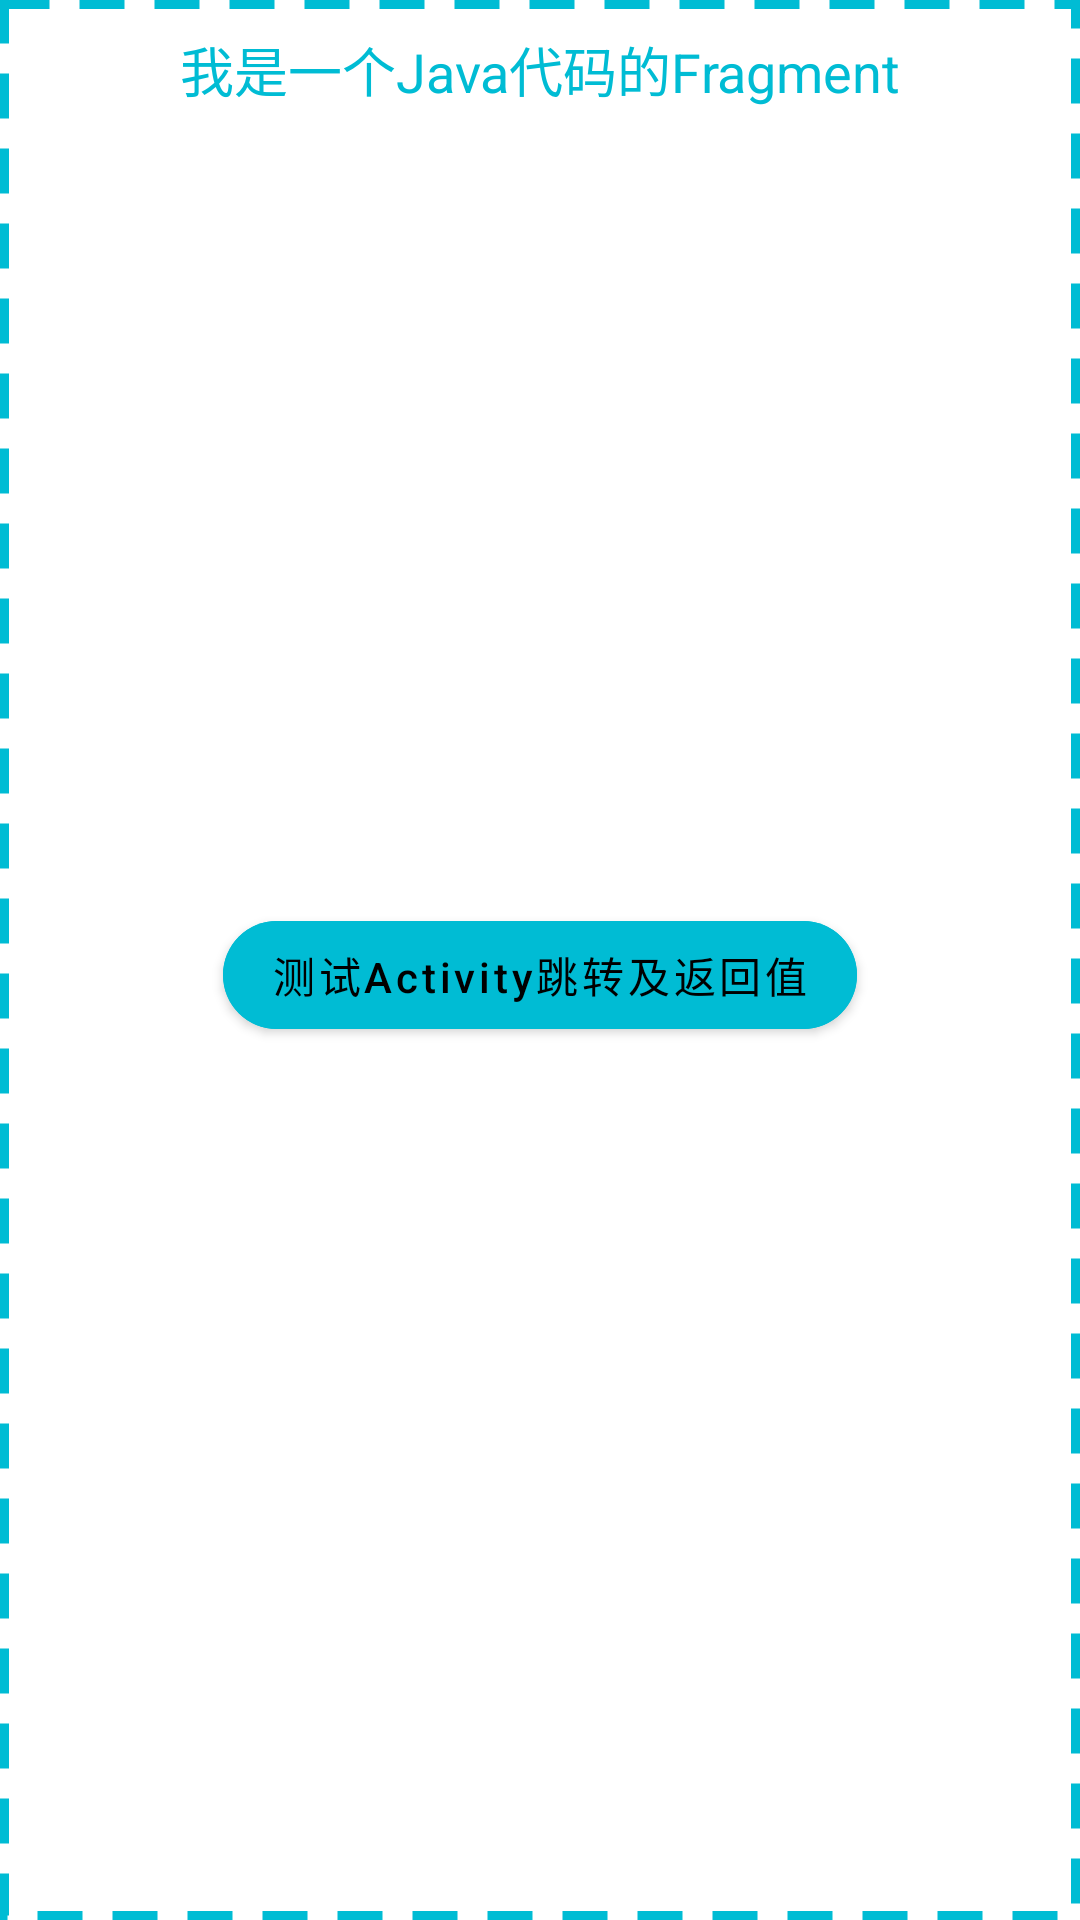

Reconstruct the res/layout file that produces this screen, plus the resources it refers to.
<!-- AndroidManifest.xml: application theme Theme.DeMonARA -->
<!-- res/layout/fragment_java.xml -->
<?xml version="1.0" encoding="utf-8"?>
<androidx.constraintlayout.widget.ConstraintLayout xmlns:android="http://schemas.android.com/apk/res/android"
    xmlns:app="http://schemas.android.com/apk/res-auto"
    android:layout_width="match_parent"
    android:layout_height="match_parent"
    android:background="@drawable/fragment_bg">

    <TextView
        android:layout_width="wrap_content"
        android:layout_height="wrap_content"
        android:layout_marginTop="10dp"
        android:text="我是一个Java代码的Fragment"
        android:textColor="@color/colorAccent"
        android:textSize="18sp"
        app:layout_constraintEnd_toEndOf="parent"
        app:layout_constraintStart_toStartOf="parent"
        app:layout_constraintTop_toTopOf="parent" />

    <com.google.android.material.button.MaterialButton
        android:id="@+id/btn"
        android:layout_width="wrap_content"
        android:layout_height="wrap_content"
        android:layout_marginTop="10dp"
        android:backgroundTint="@color/colorAccent"
        android:text="测试Activity跳转及返回值"
        android:theme="@style/Theme.MaterialComponents"
        app:cornerRadius="20dp"
        app:layout_constraintBottom_toBottomOf="parent"
        app:layout_constraintEnd_toEndOf="parent"
        app:layout_constraintStart_toStartOf="parent"
        app:layout_constraintTop_toTopOf="parent" />

    <TextView
        android:id="@+id/text"
        android:layout_width="wrap_content"
        android:layout_height="wrap_content"
        android:layout_marginBottom="20dp"
        app:layout_constraintBottom_toTopOf="@id/btn"
        app:layout_constraintEnd_toEndOf="parent"
        app:layout_constraintStart_toStartOf="parent" />

</androidx.constraintlayout.widget.ConstraintLayout>
<!-- resources referenced by this layout -->
<resources>
  <color name="colorAccent">#00BCD4</color>
  <!-- drawable fragment_bg (drawable) -->
  <?xml version="1.0" encoding="utf-8"?>
  <shape xmlns:android="http://schemas.android.com/apk/res/android">
      <stroke
          android:width="3dp"
          android:color="@color/colorAccent"
          android:dashWidth="15dp"
          android:dashGap="10dp" />
  </shape>
  <style name="Theme.DeMonARA" parent="Theme.MaterialComponents.DayNight.DarkActionBar">
          
          <item name="colorPrimary">@color/purple_500</item>
          <item name="colorPrimaryVariant">@color/purple_700</item>
          <item name="colorOnPrimary">@color/white</item>
          
          <item name="colorSecondary">@color/teal_200</item>
          <item name="colorSecondaryVariant">@color/teal_700</item>
          <item name="colorOnSecondary">@color/black</item>
          
          <item name="android:statusBarColor" tools:targetApi="l">?attr/colorPrimaryVariant</item>
          <item name="android:textAllCaps">false</item>
          
      </style>
  <color name="purple_500">#FF6200EE</color>
  <color name="purple_700">#FF3700B3</color>
  <color name="white">#FFFFFFFF</color>
  <color name="teal_200">#FF03DAC5</color>
  <color name="teal_700">#FF018786</color>
  <color name="black">#FF000000</color>
</resources>
